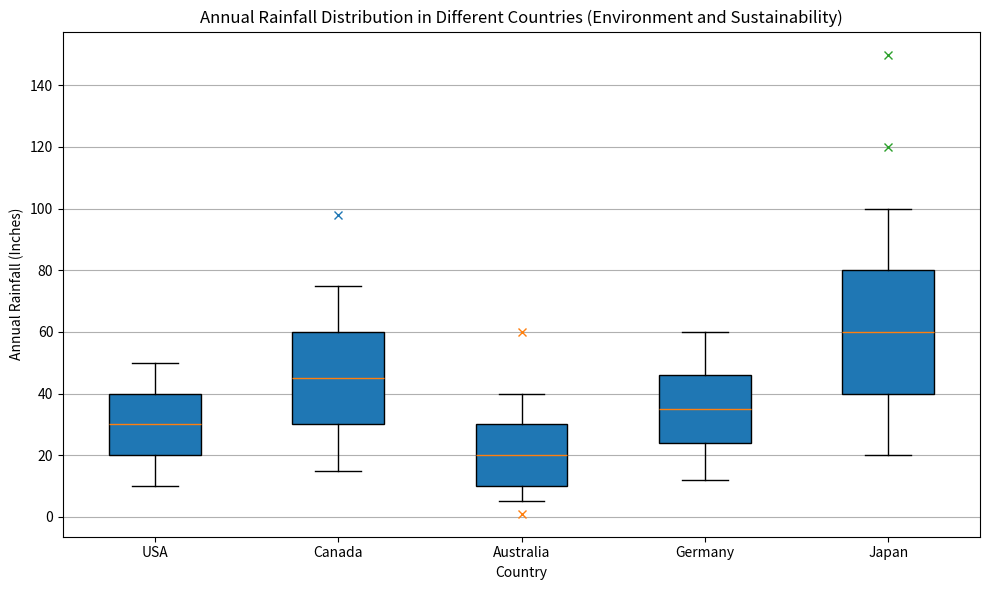

This figure's Python source: (Note: this script raises an exception after producing the figure.)
import matplotlib.pyplot as plt

# data
data = [
    ['USA', [10, 20, 30, 40, 50], []],
    ['Canada', [15, 30, 45, 60, 75], [98]],
    ['Australia', [5, 10, 20, 30, 40], [1, 60]],
    ['Germany', [12, 24, 35, 46, 60], []],
    ['Japan', [20, 40, 60, 80, 100], [120, 150]]
]

# Separating data
countries = [row[0] for row in data]
values = [row[1] for row in data]
outliers = [row[2] for row in data]

fig = plt.figure(figsize=(10, 6))
ax = fig.add_subplot(111)

# boxplot with 1.5 whiskers
bplot = ax.boxplot(values, whis=1.5, labels=countries, patch_artist=True)

# plotting outliers
for i, outlier in enumerate(outliers):
    if outlier:
        ax.plot([i + 1] * len(outlier), outlier, "x")

# grid, axis labels, title
ax.yaxis.grid(True)
ax.set_title('Annual Rainfall Distribution in Different Countries (Environment and Sustainability)')
ax.set_xlabel('Country')
ax.set_ylabel('Annual Rainfall (Inches)')
plt.tight_layout()

# Save the figure
plt.savefig('/cpfs01/user/yehancheng/workspace/datasets/SimChartV2/demo/box/png/184_202312310058.png', dpi=300)

# Clear figure
plt.clf()
